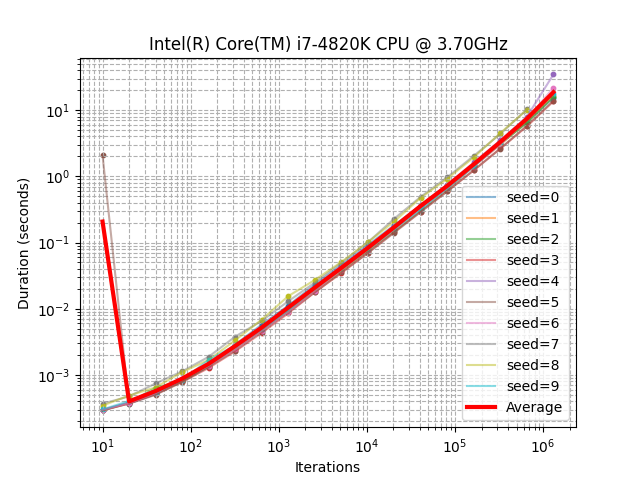

Source data for this figure (header and first rows):
seed, iterations, duration_sec
0, 10, 0.0002946
0, 20, 0.0003703
0, 40, 0.0005157
0, 80, 0.0008064
0, 160, 0.001338
0, 320, 0.002886
0, 640, 0.005764
0, 1280, 0.01116
0, 2560, 0.02314
0, 5120, 0.0457
0, 10240, 0.09147
0, 20480, 0.1838
0, 40960, 0.3632
0, 81920, 0.7292
0, 163840, 1.499
0, 327680, 3.132
0, 655360, 6.616
0, 1310720, 15.51
1, 10, 0.0002945
1, 20, 0.000373
1, 40, 0.0005235
1, 80, 0.0008053
1, 160, 0.001367
1, 320, 0.002453
1, 640, 0.004722
1, 1280, 0.009159
1, 2560, 0.01861
1, 5120, 0.0366
1, 10240, 0.07689
1, 20480, 0.1597
1, 40960, 0.3455
1, 81920, 0.6799
1, 163840, 1.422
1, 327680, 3.012
1, 655360, 6.637
1, 1310720, 16.28
2, 10, 0.0002918
2, 20, 0.0003811
2, 40, 0.000646
2, 80, 0.0008152
2, 160, 0.001376
2, 320, 0.002496
2, 640, 0.00478
2, 1280, 0.009442
2, 2560, 0.01915
2, 5120, 0.03835
2, 10240, 0.07526
2, 20480, 0.148
2, 40960, 0.3074
2, 81920, 0.6327
2, 163840, 1.427
2, 327680, 3.126
2, 655360, 6.427
2, 1310720, 15.82
3, 10, 0.0002919
3, 20, 0.0003719
3, 40, 0.0005128
3, 80, 0.0007842
3, 160, 0.001276
3, 320, 0.002281
... 118 more rows
